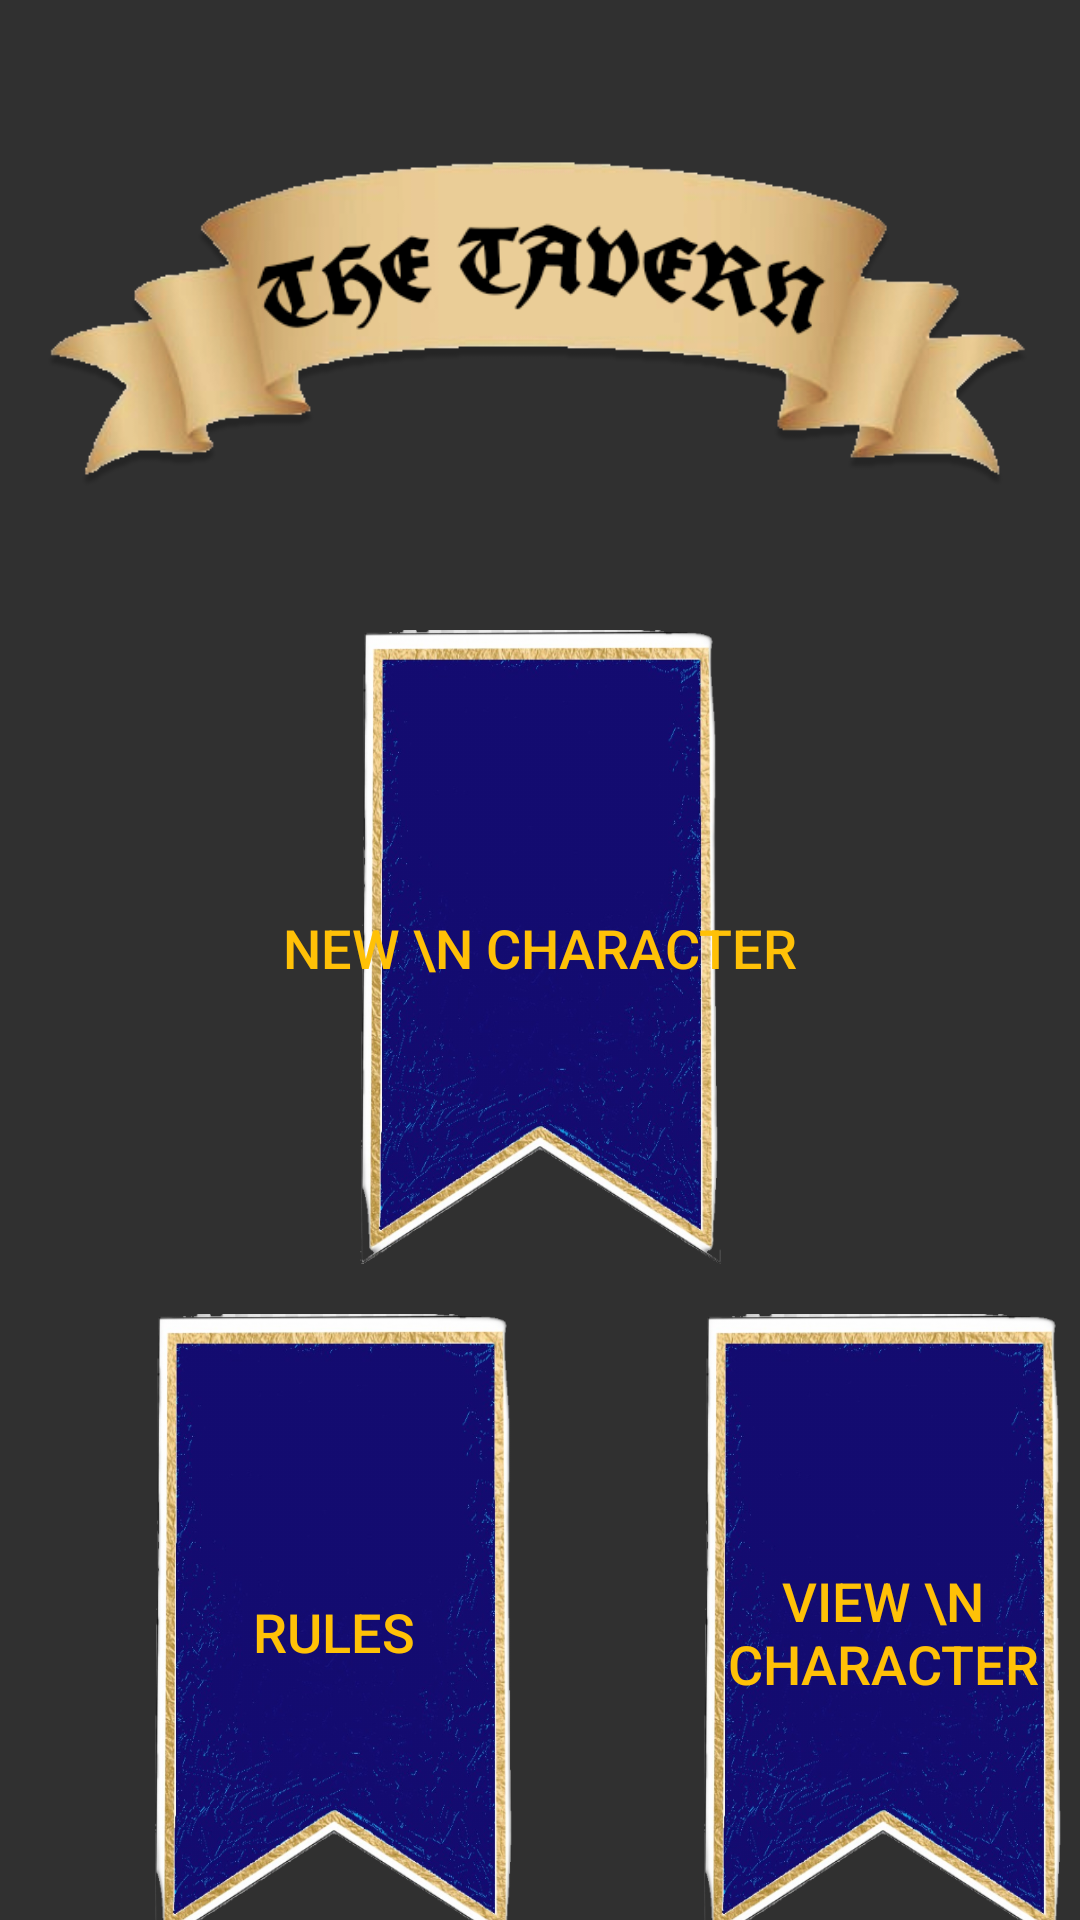

This screen was rendered from an Android layout file. Write that file and the resources it references.
<!-- AndroidManifest.xml: application theme Theme.AppCompat.NoActionBar -->
<!-- res/layout/activity_main_menu.xml -->
<?xml version="1.0" encoding="utf-8"?>
<androidx.constraintlayout.widget.ConstraintLayout xmlns:android="http://schemas.android.com/apk/res/android"
    xmlns:app="http://schemas.android.com/apk/res-auto"
    xmlns:tools="http://schemas.android.com/tools"
    android:layout_width="match_parent"
    android:layout_height="match_parent"
    android:background="@drawable/backgroundimage"
    tools:context=".MainMenu">

    <ImageView
        android:id="@+id/imgBannerMainMenu"
        android:layout_width="341dp"
        android:layout_height="210dp"
        app:layout_constraintEnd_toEndOf="parent"
        app:layout_constraintStart_toStartOf="parent"
        app:layout_constraintTop_toTopOf="parent"
        app:srcCompat="@drawable/banner" />

    <Button
        android:id="@+id/button3"
        android:layout_width="175dp"
        android:layout_height="212dp"
        android:background="@drawable/bannerbutton"
        android:onClick="Move_CharacterCreate"
        android:text="New \n Character"
        android:textColor="#FFC107"
        android:textSize="18sp"
        app:layout_constraintEnd_toEndOf="parent"
        app:layout_constraintStart_toStartOf="parent"
        app:layout_constraintTop_toBottomOf="@+id/imgBannerMainMenu" />

    <Button
        android:id="@+id/button4"
        android:layout_width="175dp"
        android:layout_height="212dp"
        android:layout_marginStart="24dp"
        android:layout_marginTop="16dp"
        android:background="@drawable/bannerbutton"
        android:onClick="Move_Rules"
        android:text="@string/Rules"
        android:textColor="#FFC107"
        android:textSize="18sp"
        app:layout_constraintStart_toStartOf="parent"
        app:layout_constraintTop_toBottomOf="@+id/button3" />

    <Button
        android:id="@+id/button5"
        android:layout_width="175dp"
        android:layout_height="212dp"
        android:layout_marginStart="8dp"
        android:layout_marginTop="16dp"
        android:background="@drawable/bannerbutton"
        android:onClick="Move_ViewCharacters"
        android:text="View \n Character"
        android:textColor="#FFC107"
        android:textSize="18sp"
        app:layout_constraintStart_toEndOf="@+id/button4"
        app:layout_constraintTop_toBottomOf="@+id/button3" />

</androidx.constraintlayout.widget.ConstraintLayout>
<!-- resources referenced by this layout -->
<resources>
  <!-- drawable banner: png bitmap (drawable-v24, 59578 bytes) -->
  <!-- drawable bannerbutton: png bitmap (drawable-v24, 286451 bytes) -->
  <string name="Rules">Rules</string>
</resources>
